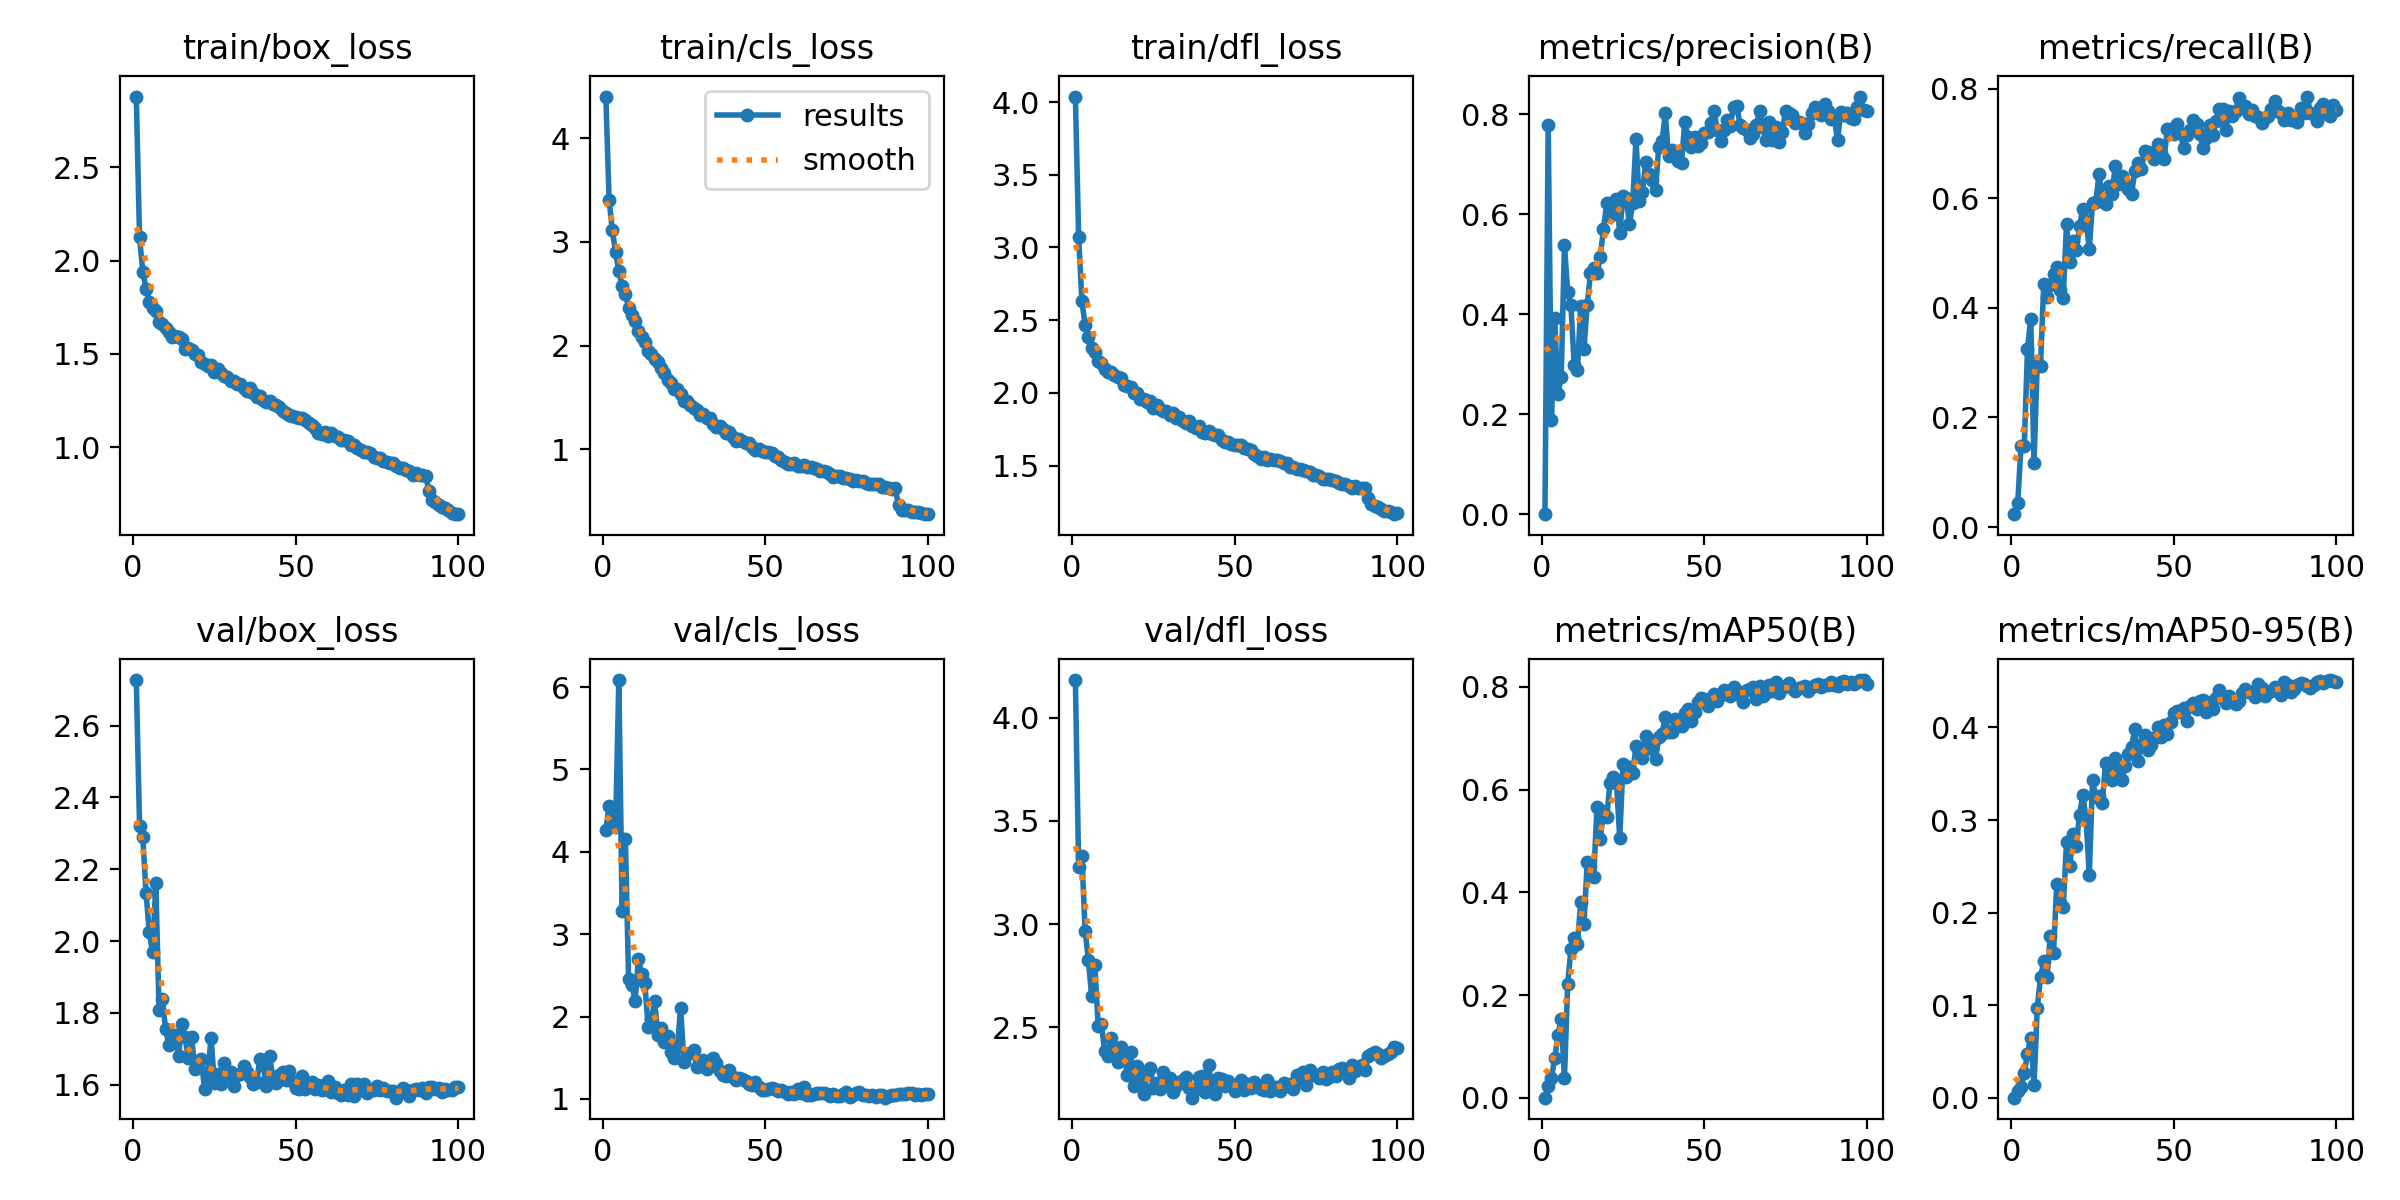

Source data for this figure (header and first rows):
epoch, time, train/box_loss, train/cls_loss, train/dfl_loss, metrics/precision(B), metrics/recall(B), metrics/mAP50(B), metrics/mAP50-95(B), val/box_loss, val/cls_loss, val/dfl_loss, lr/pg0, lr/pg1, lr/pg2
1, 82.64, 2.88, 4.401, 4.038, 9e-05, 0.02366, 6e-05, 2e-05, 2.727, 4.263, 4.182, 0.0002716, 0.0002716, 0.0002716
2, 161.5, 2.124, 3.405, 3.073, 0.7793, 0.0443, 0.02265, 0.0073, 2.32, 4.556, 3.277, 0.0005439, 0.0005439, 0.0005439
3, 241.6, 1.942, 3.111, 2.629, 0.1888, 0.1472, 0.03803, 0.01154, 2.289, 4.375, 3.327, 0.0008106, 0.0008106, 0.0008106
4, 321.5, 1.85, 2.901, 2.466, 0.3933, 0.1476, 0.07681, 0.02636, 2.134, 4.297, 2.967, 0.0008083, 0.0008083, 0.0008083
5, 402.1, 1.781, 2.722, 2.382, 0.2401, 0.3249, 0.1214, 0.04761, 2.025, 6.085, 2.827, 0.0008, 0.0008, 0.0008
6, 482.3, 1.744, 2.576, 2.308, 0.2746, 0.3802, 0.1539, 0.06496, 1.968, 3.286, 2.651, 0.0007918, 0.0007918, 0.0007918
7, 563.5, 1.73, 2.499, 2.283, 0.538, 0.1171, 0.03852, 0.01411, 2.161, 4.157, 2.801, 0.0007835, 0.0007835, 0.0007835
8, 642.7, 1.671, 2.365, 2.219, 0.4442, 0.2988, 0.2223, 0.09661, 1.808, 2.46, 2.505, 0.0007753, 0.0007753, 0.0007753
9, 722.5, 1.661, 2.296, 2.205, 0.4175, 0.2948, 0.2895, 0.1301, 1.839, 2.389, 2.514, 0.000767, 0.000767, 0.000767
10, 803.3, 1.638, 2.24, 2.167, 0.2977, 0.4436, 0.3102, 0.1474, 1.756, 2.189, 2.387, 0.0007588, 0.0007588, 0.0007588
11, 883.7, 1.619, 2.142, 2.146, 0.2884, 0.4189, 0.2987, 0.1305, 1.71, 2.699, 2.36, 0.0007505, 0.0007505, 0.0007505
12, 963.2, 1.59, 2.087, 2.141, 0.4173, 0.4419, 0.3806, 0.1747, 1.732, 2.512, 2.45, 0.0007423, 0.0007423, 0.0007423
13, 1043, 1.594, 2.032, 2.122, 0.3308, 0.4618, 0.3375, 0.1567, 1.737, 2.408, 2.383, 0.000734, 0.000734, 0.000734
14, 1123, 1.589, 1.952, 2.11, 0.4179, 0.475, 0.4587, 0.2307, 1.68, 1.877, 2.333, 0.0007258, 0.0007258, 0.0007258
15, 1204, 1.58, 1.917, 2.101, 0.4817, 0.4317, 0.4521, 0.2098, 1.769, 1.965, 2.406, 0.0007175, 0.0007175, 0.0007175
16, 1283, 1.529, 1.876, 2.054, 0.4933, 0.4185, 0.4305, 0.2057, 1.733, 2.187, 2.358, 0.0007093, 0.0007093, 0.0007093
17, 1363, 1.53, 1.839, 2.044, 0.4815, 0.5537, 0.5658, 0.2763, 1.673, 1.773, 2.27, 0.0007011, 0.0007011, 0.0007011
18, 1442, 1.52, 1.782, 2.038, 0.5147, 0.4828, 0.5033, 0.2501, 1.733, 1.864, 2.379, 0.0006928, 0.0006928, 0.0006928
19, 1522, 1.499, 1.737, 2.002, 0.5705, 0.522, 0.5575, 0.2846, 1.643, 1.695, 2.214, 0.0006846, 0.0006846, 0.0006846
20, 1601, 1.492, 1.674, 1.996, 0.6215, 0.5047, 0.5459, 0.2724, 1.666, 1.759, 2.314, 0.0006763, 0.0006763, 0.0006763
21, 1680, 1.459, 1.637, 1.96, 0.5967, 0.5484, 0.6139, 0.3058, 1.67, 1.569, 2.24, 0.0006681, 0.0006681, 0.0006681
22, 1759, 1.448, 1.585, 1.957, 0.6128, 0.581, 0.6238, 0.3269, 1.587, 1.501, 2.177, 0.0006598, 0.0006598, 0.0006598
23, 1839, 1.435, 1.586, 1.938, 0.6298, 0.5588, 0.6158, 0.3025, 1.635, 1.626, 2.272, 0.0006516, 0.0006516, 0.0006516
24, 1917, 1.439, 1.536, 1.944, 0.5633, 0.5068, 0.5051, 0.2404, 1.731, 2.107, 2.305, 0.0006433, 0.0006433, 0.0006433
25, 1996, 1.402, 1.466, 1.899, 0.6362, 0.592, 0.6498, 0.3427, 1.604, 1.451, 2.206, 0.0006351, 0.0006351, 0.0006351
26, 2076, 1.422, 1.471, 1.917, 0.6319, 0.5927, 0.6247, 0.3253, 1.63, 1.552, 2.23, 0.0006268, 0.0006268, 0.0006268
27, 2154, 1.396, 1.431, 1.887, 0.5806, 0.6442, 0.645, 0.3262, 1.602, 1.557, 2.2, 0.0006186, 0.0006186, 0.0006186
28, 2233, 1.384, 1.399, 1.875, 0.6233, 0.5989, 0.6322, 0.3184, 1.661, 1.59, 2.283, 0.0006103, 0.0006103, 0.0006103
29, 2312, 1.379, 1.382, 1.872, 0.7502, 0.5902, 0.6845, 0.362, 1.625, 1.383, 2.219, 0.0006021, 0.0006021, 0.0006021
30, 2391, 1.355, 1.336, 1.848, 0.6264, 0.6216, 0.6745, 0.3555, 1.636, 1.405, 2.257, 0.0005938, 0.0005938, 0.0005938
31, 2471, 1.355, 1.345, 1.86, 0.6443, 0.6083, 0.6608, 0.3436, 1.597, 1.475, 2.189, 0.0005856, 0.0005856, 0.0005856
32, 2550, 1.341, 1.301, 1.828, 0.7038, 0.6595, 0.7037, 0.3674, 1.626, 1.363, 2.217, 0.0005774, 0.0005774, 0.0005774
33, 2629, 1.341, 1.302, 1.834, 0.6803, 0.6265, 0.6883, 0.3529, 1.629, 1.402, 2.236, 0.0005691, 0.0005691, 0.0005691
34, 2708, 1.318, 1.248, 1.804, 0.6677, 0.6407, 0.679, 0.3437, 1.652, 1.499, 2.244, 0.0005609, 0.0005609, 0.0005609
35, 2787, 1.3, 1.216, 1.794, 0.649, 0.6279, 0.6604, 0.358, 1.635, 1.433, 2.259, 0.0005526, 0.0005526, 0.0005526
36, 2866, 1.316, 1.221, 1.804, 0.7342, 0.6174, 0.702, 0.3717, 1.622, 1.346, 2.208, 0.0005444, 0.0005444, 0.0005444
37, 2946, 1.289, 1.196, 1.773, 0.7455, 0.6079, 0.7093, 0.3788, 1.602, 1.291, 2.159, 0.0005361, 0.0005361, 0.0005361
38, 3026, 1.268, 1.157, 1.758, 0.8016, 0.6501, 0.7416, 0.3986, 1.607, 1.274, 2.204, 0.0005279, 0.0005279, 0.0005279
39, 3105, 1.276, 1.164, 1.773, 0.7157, 0.6645, 0.7129, 0.3635, 1.671, 1.353, 2.26, 0.0005196, 0.0005196, 0.0005196
40, 3185, 1.255, 1.116, 1.734, 0.7288, 0.6526, 0.7118, 0.3809, 1.656, 1.265, 2.263, 0.0005114, 0.0005114, 0.0005114
41, 3265, 1.241, 1.082, 1.725, 0.7235, 0.6859, 0.7383, 0.3923, 1.595, 1.233, 2.189, 0.0005031, 0.0005031, 0.0005031
42, 3346, 1.25, 1.104, 1.739, 0.7056, 0.6838, 0.7237, 0.3759, 1.68, 1.25, 2.315, 0.0004949, 0.0004949, 0.0004949
43, 3427, 1.23, 1.078, 1.714, 0.7026, 0.6813, 0.7238, 0.3815, 1.62, 1.238, 2.203, 0.0004866, 0.0004866, 0.0004866
44, 3508, 1.228, 1.062, 1.71, 0.7836, 0.672, 0.7495, 0.3888, 1.604, 1.219, 2.178, 0.0004784, 0.0004784, 0.0004784
45, 3590, 1.215, 1.062, 1.712, 0.7544, 0.6988, 0.7575, 0.4008, 1.626, 1.187, 2.255, 0.0004701, 0.0004701, 0.0004701
46, 3671, 1.194, 1.024, 1.677, 0.7341, 0.6822, 0.7344, 0.3894, 1.635, 1.167, 2.248, 0.0004619, 0.0004619, 0.0004619
47, 3752, 1.185, 0.9993, 1.663, 0.7552, 0.6714, 0.7508, 0.4025, 1.614, 1.201, 2.217, 0.0004537, 0.0004537, 0.0004537
48, 3833, 1.174, 1.006, 1.659, 0.7367, 0.7266, 0.7715, 0.3931, 1.639, 1.149, 2.238, 0.0004454, 0.0004454, 0.0004454
49, 3915, 1.166, 0.9877, 1.648, 0.7419, 0.7264, 0.7794, 0.406, 1.609, 1.112, 2.22, 0.0004372, 0.0004372, 0.0004372
50, 3996, 1.162, 0.9715, 1.644, 0.7619, 0.7172, 0.7774, 0.4153, 1.591, 1.108, 2.19, 0.0004289, 0.0004289, 0.0004289
51, 4077, 1.157, 0.9754, 1.64, 0.7634, 0.735, 0.7638, 0.4181, 1.589, 1.117, 2.211, 0.0004207, 0.0004207, 0.0004207
52, 4159, 1.155, 0.9613, 1.639, 0.7829, 0.7183, 0.7779, 0.417, 1.625, 1.13, 2.244, 0.0004124, 0.0004124, 0.0004124
53, 4241, 1.145, 0.9345, 1.622, 0.8065, 0.6918, 0.7864, 0.4207, 1.587, 1.115, 2.197, 0.0004042, 0.0004042, 0.0004042
54, 4323, 1.131, 0.9275, 1.615, 0.7674, 0.7154, 0.7732, 0.4071, 1.601, 1.091, 2.226, 0.0003959, 0.0003959, 0.0003959
55, 4403, 1.121, 0.9007, 1.607, 0.7461, 0.7248, 0.7834, 0.4227, 1.609, 1.11, 2.205, 0.0003877, 0.0003877, 0.0003877
56, 4483, 1.103, 0.8798, 1.579, 0.768, 0.7423, 0.794, 0.4261, 1.588, 1.085, 2.234, 0.0003794, 0.0003794, 0.0003794
57, 4561, 1.075, 0.863, 1.564, 0.7881, 0.7359, 0.7914, 0.4196, 1.598, 1.063, 2.216, 0.0003712, 0.0003712, 0.0003712
58, 4641, 1.073, 0.8633, 1.547, 0.7771, 0.7165, 0.7831, 0.4286, 1.585, 1.084, 2.203, 0.0003629, 0.0003629, 0.0003629
59, 4722, 1.084, 0.8648, 1.561, 0.8148, 0.691, 0.7991, 0.4292, 1.588, 1.064, 2.198, 0.0003547, 0.0003547, 0.0003547
60, 4804, 1.058, 0.8407, 1.541, 0.8157, 0.7106, 0.7858, 0.4171, 1.61, 1.126, 2.243, 0.0003464, 0.0003464, 0.0003464
... 40 more rows
